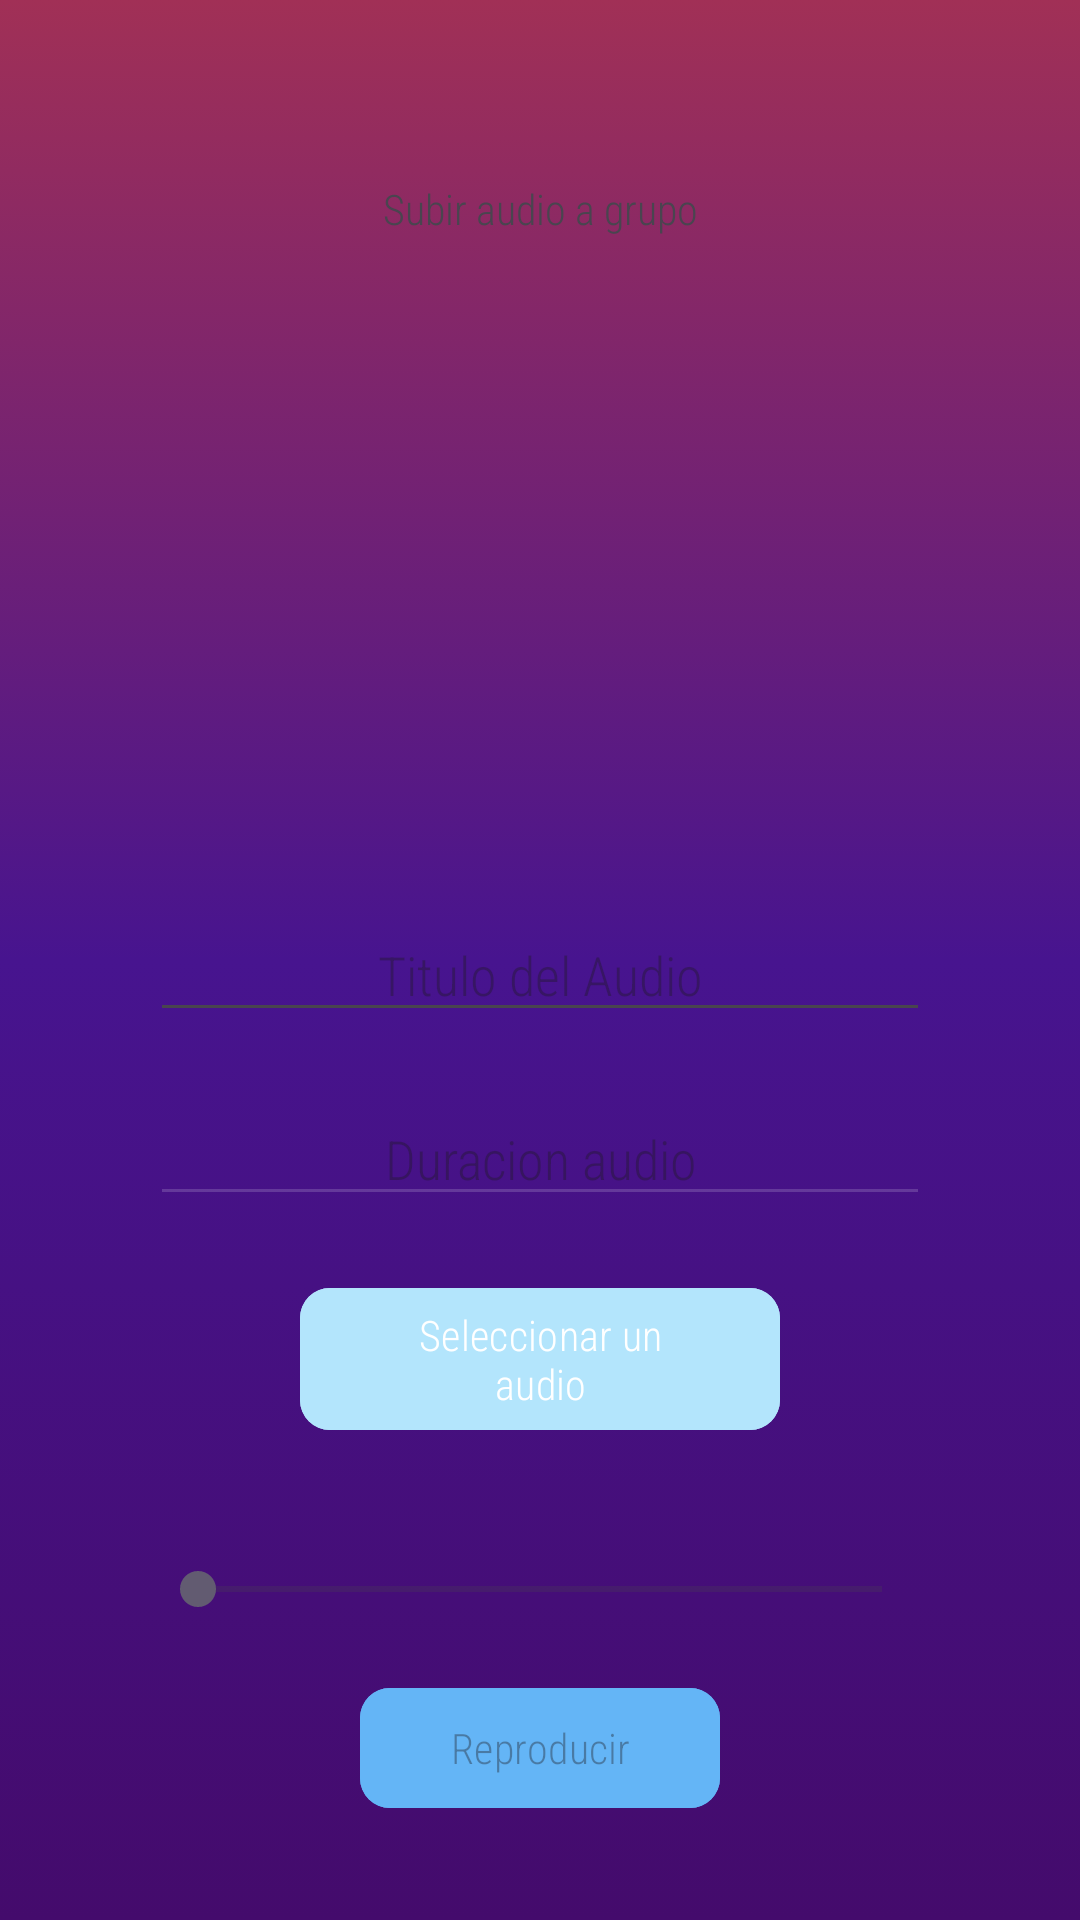

Reconstruct the res/layout file that produces this screen, plus the resources it refers to.
<!-- AndroidManifest.xml: application theme Theme.MyMusic -->
<!-- res/layout/activity_subir_audio.xml -->
<?xml version="1.0" encoding="utf-8"?>
<RelativeLayout xmlns:android="http://schemas.android.com/apk/res/android"
    xmlns:app="http://schemas.android.com/apk/res-auto"
    android:layout_width="match_parent"
    android:background="@drawable/bg_general"
    android:layout_height="match_parent">

    <Button
        android:id="@+id/buttonSelectAudio"
        android:layout_width="wrap_content"
        android:layout_height="wrap_content"
        android:layout_below="@+id/duracionAudioSeleccionadoSubir"
        android:layout_alignParentStart="true"
        android:layout_alignParentEnd="true"
        android:layout_marginStart="100dp"
        android:layout_marginTop="20dp"
        android:layout_marginEnd="100dp"
        android:backgroundTint="#B3E5FC"
        app:cornerRadius="10dp"
        android:fontFamily="sans-serif-condensed-light"
        android:text="Seleccionar un audio" />

    <SeekBar
        android:id="@+id/seekBar"
        android:layout_width="match_parent"
        android:layout_height="wrap_content"
        android:layout_below="@id/buttonSelectAudio"
        android:layout_alignParentStart="true"
        android:layout_alignParentEnd="true"
        android:layout_marginStart="50dp"
        android:layout_marginTop="40dp"
        android:layout_marginEnd="50dp" />


    <EditText
        android:id="@+id/titulo_audio_subir"
        android:layout_width="match_parent"
        android:layout_height="wrap_content"
        android:layout_below="@+id/imageView2"
        android:layout_alignParentStart="true"
        android:layout_alignParentEnd="true"
        android:layout_marginStart="50dp"
        android:layout_marginEnd="50dp"
        android:layout_marginTop="30dp"
        android:textAlignment="center"
        android:maxLines="1"
        android:ems="10"
        android:fontFamily="sans-serif-condensed-light"
        android:hint="Titulo del Audio" />

    <EditText
        android:id="@+id/duracionAudioSeleccionadoSubir"
        android:layout_width="129dp"
        android:layout_height="wrap_content"
        android:layout_below="@+id/titulo_audio_subir"
        android:layout_alignParentStart="true"
        android:layout_alignParentEnd="true"
        android:layout_marginTop="20dp"
        android:hint="Duracion audio"
        android:textAlignment="center"
        android:enabled="false"
        android:fontFamily="sans-serif-condensed-light"
        android:backgroundTint="@color/transp"
        android:layout_marginStart="50dp"
        android:layout_marginEnd="50dp" />

    <Button
        android:id="@+id/buttonUpload"
        android:layout_width="wrap_content"
        android:layout_height="wrap_content"
        android:layout_below="@+id/bt_playaudio_sel_subir"
        android:layout_alignParentStart="true"
        android:layout_alignParentEnd="true"
        android:layout_marginStart="120dp"
        android:layout_marginTop="50dp"
        android:layout_marginEnd="120dp"
        android:fontFamily="sans-serif-condensed-light"
        android:backgroundTint="#B3E5FC"
        app:icon="@mipmap/mas"
        app:cornerRadius="10dp"
        android:text="Subir audio" />

    <TextView
        android:id="@+id/subir_audio_engrupo"
        android:layout_width="match_parent"
        android:layout_height="wrap_content"
        android:layout_below="@+id/textView10"
        android:layout_alignParentStart="true"
        android:layout_alignParentEnd="true"
        android:layout_marginStart="50dp"
        android:layout_marginTop="10dp"
        android:layout_marginEnd="50dp"
        android:fontFamily="sans-serif-condensed-light"
        android:text=""
        android:textAlignment="center"
        android:textSize="25sp"
        android:textStyle="bold" />

    <TextView
        android:id="@+id/textView10"
        android:layout_width="wrap_content"
        android:layout_height="wrap_content"
        android:layout_alignParentStart="true"
        android:textAlignment="center"
        android:fontFamily="sans-serif-condensed-light"
        android:layout_alignParentTop="true"
        android:layout_alignParentEnd="true"
        android:layout_marginStart="50dp"
        android:layout_marginTop="60dp"
        android:layout_marginEnd="50dp"
        android:text="Subir audio a grupo" />

    <Button
        android:id="@+id/bt_playaudio_sel_subir"
        android:layout_width="wrap_content"
        android:layout_height="wrap_content"
        android:layout_below="@+id/seekBar"
        android:layout_alignParentStart="true"
        android:layout_alignParentEnd="true"
        android:layout_marginStart="120dp"
        android:layout_marginTop="20dp"
        android:layout_marginEnd="120dp"
        android:fontFamily="sans-serif-condensed-light"
        android:enabled="false"
        app:cornerRadius="10dp"
        android:backgroundTint="#64B5F6"
        android:text="Reproducir" />

    <ImageView
        android:id="@+id/imageView2"
        android:layout_width="160dp"
        android:layout_height="130dp"
        android:layout_below="@+id/subir_audio_engrupo"
        android:layout_alignParentStart="true"
        android:layout_alignParentEnd="true"
        android:layout_marginStart="100dp"
        android:layout_marginTop="20dp"
        android:layout_marginEnd="100dp"
        android:src="@drawable/audio_default_24" />

</RelativeLayout>
<!-- resources referenced by this layout -->
<resources>
  <color name="transp">#2AFFFFFF</color>
  <!-- drawable bg_general (drawable) -->
  <?xml version="1.0" encoding="utf-8"?>
  <selector xmlns:android="http://schemas.android.com/apk/res/android">
      <item>
          <shape>
              <gradient
                  android:angle="90"
                  android:endColor="#A13056"
                  android:centerColor="#47148F"
                  android:startColor="#440B6C"/>
          </shape>
      </item>
  </selector>
  <style name="Theme.MyMusic" parent="Base.Theme.MyMusic" />
  <style name="Base.Theme.MyMusic" parent="Theme.Material3.DayNight">
          
          
      </style>
</resources>
